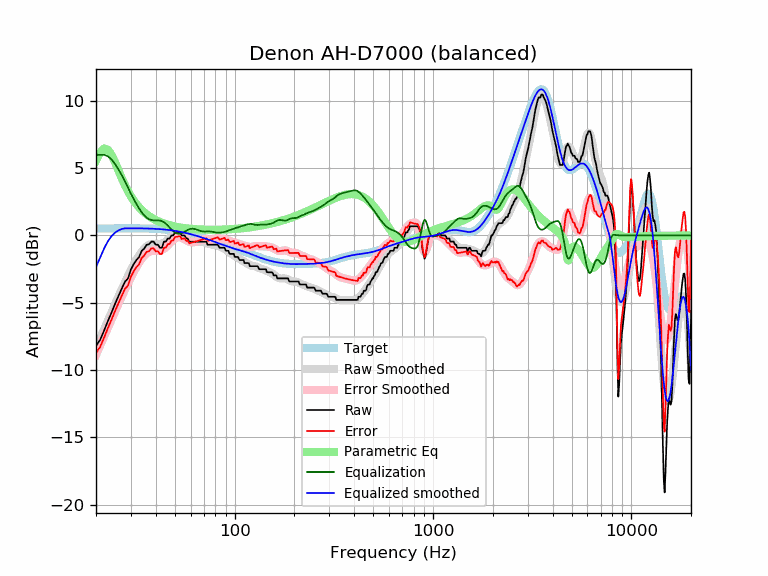

Values plotted in this chart, from the file beside it:
frequency, raw, error, smoothed, error_smoothed, equalization, parametric_eq, equalized_raw, equalized_smoothed, target
20, -8.21, -8.73, -8.35, -8.87, 6.00, 5.57, -2.21, -2.35, 0.52
21, -7.75, -8.27, -7.63, -8.16, 6.00, 6.18, -1.75, -1.63, 0.52
22, -7.05, -7.57, -6.95, -7.47, 6.00, 6.47, -1.05, -0.95, 0.52
23, -6.33, -6.86, -6.29, -6.82, 5.88, 6.37, -0.45, -0.41, 0.53
24, -5.70, -6.23, -5.67, -6.20, 5.64, 5.97, -0.06, -0.03, 0.53
25, -5.05, -5.58, -5.08, -5.61, 5.30, 5.41, 0.25, 0.22, 0.53
26, -4.47, -5.00, -4.51, -5.04, 4.90, 4.81, 0.42, 0.38, 0.53
27, -3.94, -4.47, -3.98, -4.51, 4.47, 4.24, 0.53, 0.49, 0.53
28, -3.43, -3.97, -3.48, -4.01, 4.01, 3.73, 0.58, 0.53, 0.53
29, -3.19, -3.72, -3.01, -3.54, 3.54, 3.29, 0.35, 0.53, 0.53
30, -2.53, -3.06, -2.57, -3.11, 3.11, 2.91, 0.58, 0.53, 0.53
31, -2.12, -2.65, -2.17, -2.70, 2.70, 2.59, 0.58, 0.53, 0.53
32, -1.82, -2.35, -1.80, -2.33, 2.33, 2.32, 0.51, 0.53, 0.53
33, -1.60, -2.12, -1.47, -2.00, 2.00, 2.09, 0.41, 0.53, 0.53
34, -1.14, -1.67, -1.20, -1.72, 1.72, 1.89, 0.58, 0.53, 0.53
35, -0.98, -1.50, -0.97, -1.49, 1.49, 1.72, 0.52, 0.52, 0.52
36, -0.69, -1.21, -0.80, -1.32, 1.32, 1.57, 0.63, 0.52, 0.52
37, -0.65, -1.17, -0.70, -1.21, 1.21, 1.44, 0.56, 0.51, 0.51
38, -0.46, -0.96, -0.64, -1.15, 1.15, 1.33, 0.69, 0.51, 0.51
39, -0.46, -0.96, -0.62, -1.13, 1.13, 1.23, 0.67, 0.50, 0.50
40, -0.68, -1.18, -0.63, -1.12, 1.12, 1.15, 0.44, 0.49, 0.49
41, -0.68, -1.17, -0.64, -1.12, 1.12, 1.07, 0.44, 0.48, 0.48
42, -0.91, -1.39, -0.63, -1.11, 1.11, 1.00, 0.20, 0.47, 0.47
43, -0.91, -1.37, -0.60, -1.07, 1.07, 0.95, 0.15, 0.46, 0.46
44, -0.46, -0.91, -0.54, -0.99, 0.99, 0.89, 0.53, 0.45, 0.45
45, -0.46, -0.89, -0.44, -0.88, 0.88, 0.84, 0.42, 0.44, 0.44
46, -0.23, -0.65, -0.32, -0.74, 0.74, 0.80, 0.51, 0.42, 0.42
47, -0.23, -0.63, -0.19, -0.59, 0.59, 0.76, 0.36, 0.40, 0.40
48, -0.00, -0.39, -0.06, -0.45, 0.45, 0.73, 0.45, 0.39, 0.39
49, 0.00, -0.37, 0.05, -0.32, 0.32, 0.70, 0.32, 0.37, 0.37
50, 0.23, -0.12, 0.12, -0.22, 0.22, 0.67, 0.45, 0.35, 0.35
51, 0.23, -0.10, 0.17, -0.16, 0.16, 0.64, 0.38, 0.33, 0.33
52, 0.23, -0.08, 0.18, -0.13, 0.13, 0.62, 0.36, 0.30, 0.30
53, 0.23, -0.05, 0.15, -0.13, 0.13, 0.60, 0.36, 0.28, 0.28
54, 0.00, -0.26, 0.09, -0.17, 0.17, 0.58, 0.17, 0.26, 0.26
55, 0.00, -0.23, 0.01, -0.22, 0.22, 0.56, 0.22, 0.23, 0.23
56, -0.00, -0.21, -0.08, -0.29, 0.29, 0.55, 0.28, 0.21, 0.21
57, -0.23, -0.41, -0.17, -0.35, 0.35, 0.53, 0.12, 0.18, 0.18
58, -0.23, -0.38, -0.26, -0.41, 0.41, 0.52, 0.19, 0.15, 0.15
59, -0.46, -0.58, -0.34, -0.46, 0.46, 0.51, 0.01, 0.12, 0.12
60, -0.46, -0.55, -0.40, -0.49, 0.49, 0.50, 0.04, 0.10, 0.10
61, -0.46, -0.52, -0.44, -0.51, 0.51, 0.49, 0.05, 0.07, 0.07
62, -0.46, -0.50, -0.46, -0.50, 0.50, 0.48, 0.05, 0.04, 0.04
63, -0.46, -0.47, -0.47, -0.48, 0.48, 0.47, 0.03, 0.01, 0.01
64, -0.46, -0.44, -0.47, -0.45, 0.45, 0.46, -0.00, -0.02, -0.02
65, -0.46, -0.41, -0.46, -0.42, 0.42, 0.46, -0.04, -0.05, -0.05
66, -0.46, -0.38, -0.46, -0.38, 0.38, 0.45, -0.08, -0.08, -0.08
67, -0.46, -0.35, -0.45, -0.34, 0.34, 0.45, -0.11, -0.11, -0.11
68, -0.46, -0.32, -0.45, -0.32, 0.32, 0.44, -0.14, -0.14, -0.14
69, -0.46, -0.29, -0.47, -0.30, 0.30, 0.44, -0.16, -0.17, -0.17
70, -0.46, -0.26, -0.49, -0.29, 0.29, 0.43, -0.16, -0.20, -0.20
71, -0.46, -0.23, -0.52, -0.29, 0.29, 0.43, -0.16, -0.23, -0.23
72, -0.46, -0.21, -0.55, -0.30, 0.30, 0.43, -0.17, -0.26, -0.26
73, -0.68, -0.40, -0.59, -0.30, 0.30, 0.43, -0.38, -0.28, -0.29
74, -0.68, -0.37, -0.62, -0.30, 0.30, 0.43, -0.38, -0.31, -0.31
75, -0.68, -0.34, -0.64, -0.30, 0.30, 0.42, -0.38, -0.34, -0.34
76, -0.68, -0.31, -0.66, -0.29, 0.29, 0.42, -0.39, -0.37, -0.37
77, -0.68, -0.28, -0.68, -0.27, 0.27, 0.42, -0.41, -0.40, -0.40
78, -0.68, -0.25, -0.69, -0.26, 0.26, 0.42, -0.43, -0.43, -0.43
79, -0.68, -0.22, -0.70, -0.24, 0.24, 0.42, -0.45, -0.46, -0.46
... 553 more rows
